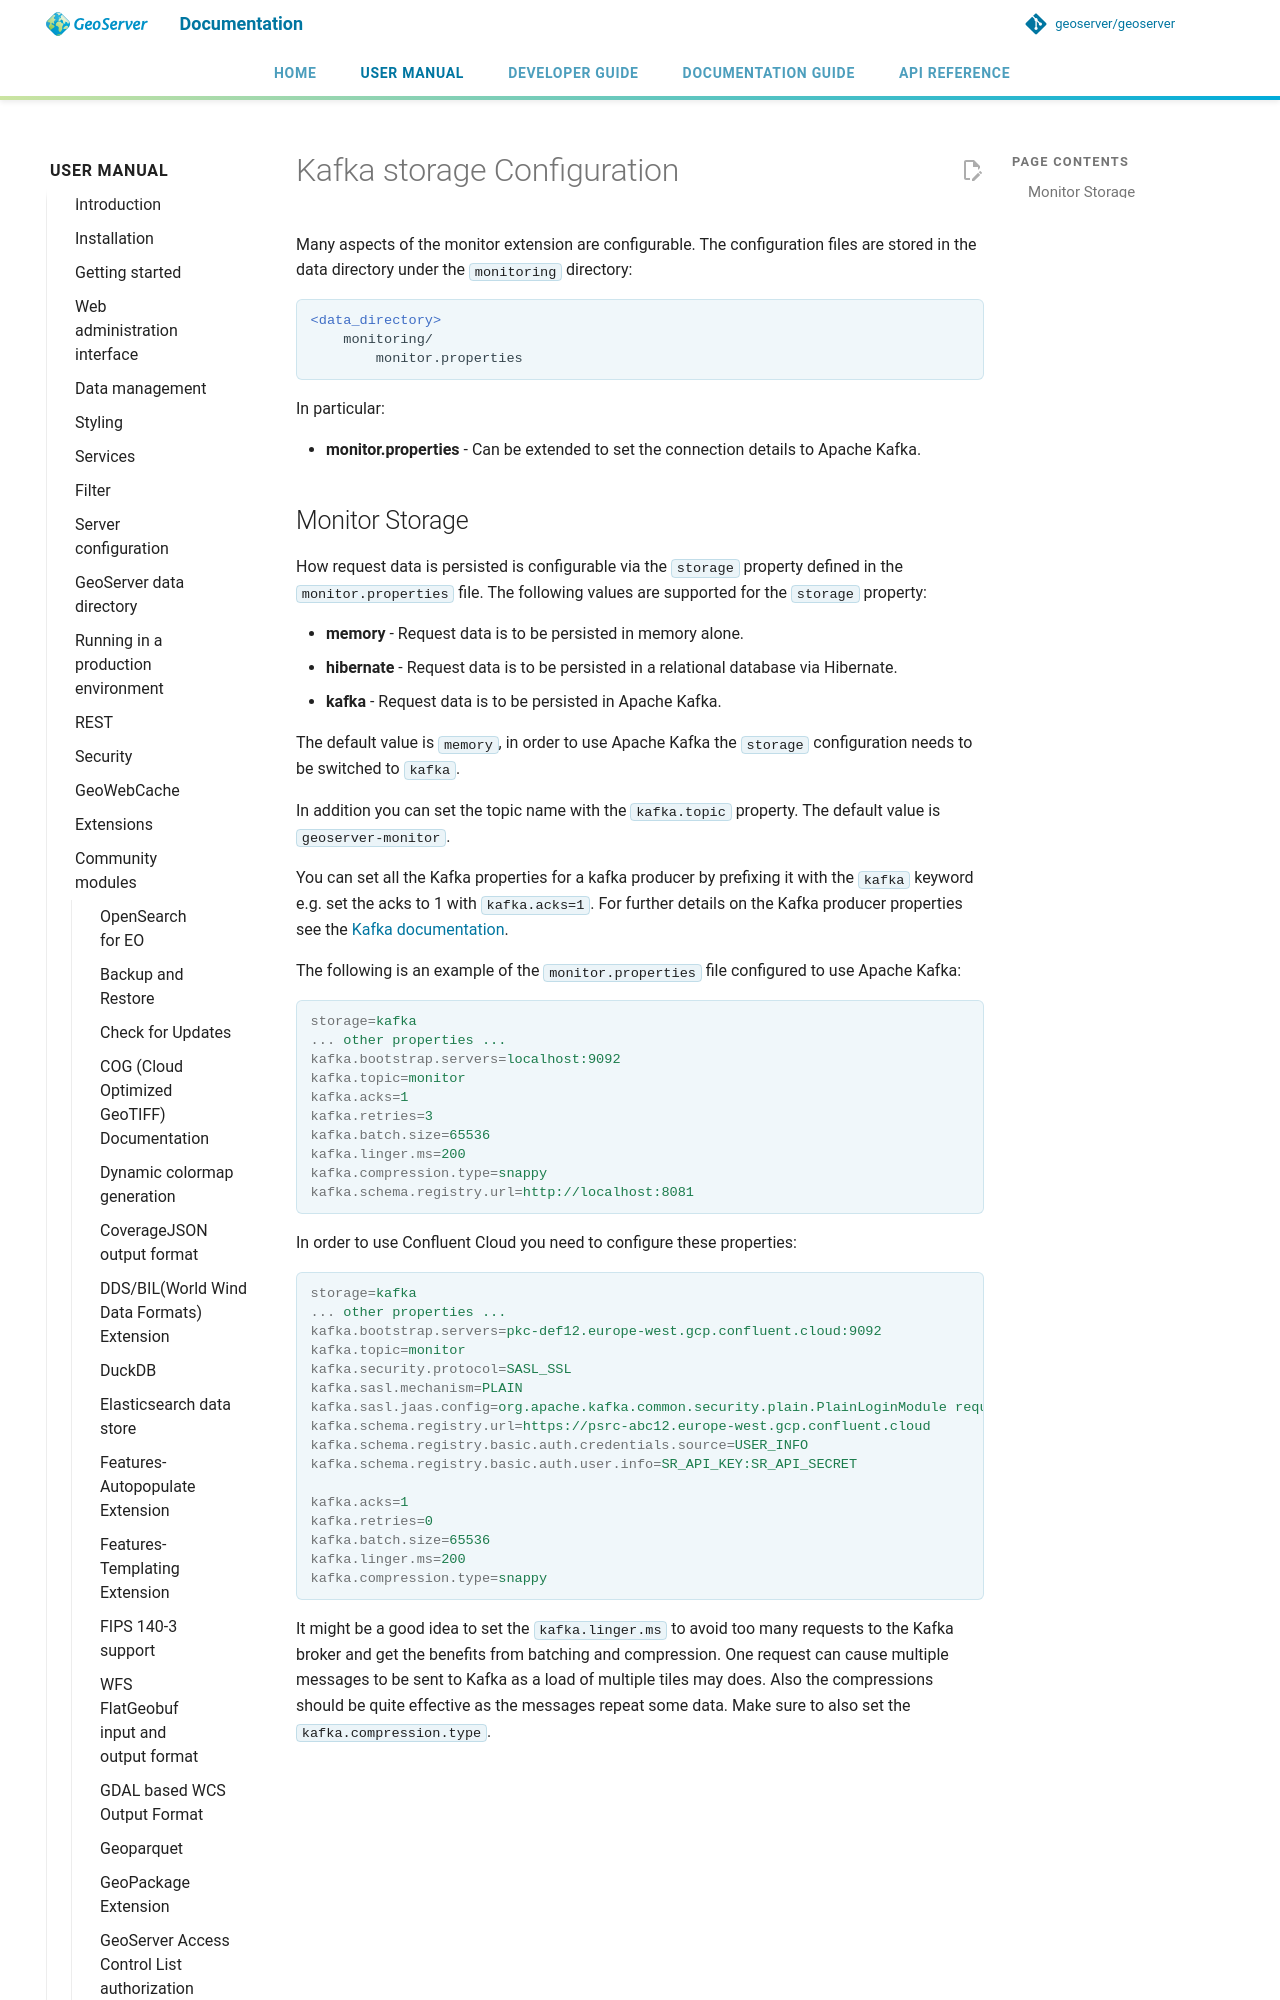

repository: petersmythe/geoserver · page: latest/en/user/community/monitor-kafka/configuration/index.html · generator: mkdocs

# Kafka storage Configuration

Many aspects of the monitor extension are configurable. The configuration files are stored in the data directory under the `monitoring` directory:

```xml
<data_directory>
    monitoring/
        monitor.properties
```

In particular:

- **monitor.properties** - Can be extended to set the connection details to Apache Kafka.
